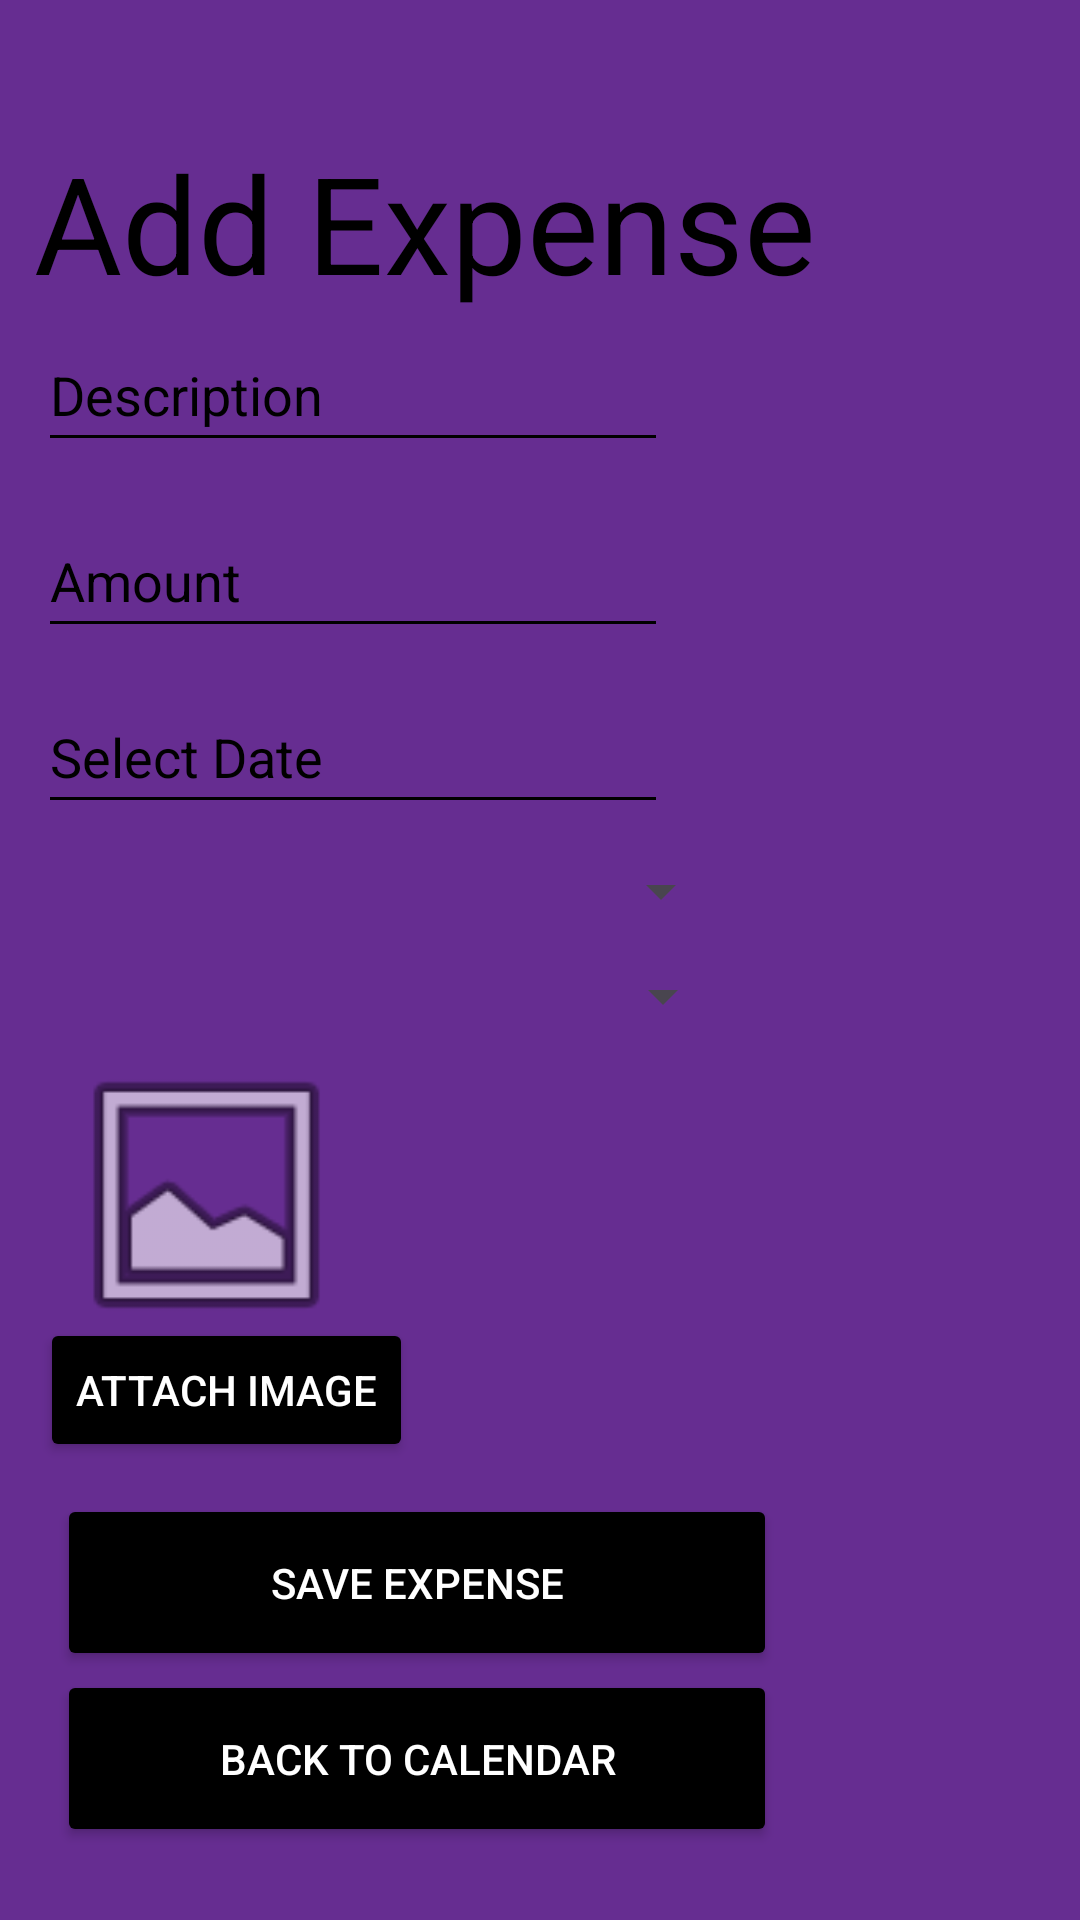

This screen was rendered from an Android layout file. Write that file and the resources it references.
<!-- AndroidManifest.xml: application theme Theme.CashRoyale -->
<!-- res/layout/activity_add_expense.xml -->
<?xml version="1.0" encoding="utf-8"?>
<androidx.constraintlayout.widget.ConstraintLayout xmlns:android="http://schemas.android.com/apk/res/android"
    xmlns:app="http://schemas.android.com/apk/res-auto"
    xmlns:tools="http://schemas.android.com/tools"
    android:id="@+id/main"
    android:layout_width="match_parent"
    android:layout_height="match_parent"
    android:background="@color/rokuPurple"
    tools:context=".fragments.AddExpense">

    <Button
        android:id="@+id/btnCalendar"
        android:layout_width="240dp"
        android:layout_height="59dp"
        android:backgroundTint="@color/black"
        android:text="Back to Calendar"
        android:textColor="@color/white"
        app:layout_constraintBottom_toBottomOf="parent"
        app:layout_constraintEnd_toEndOf="parent"
        app:layout_constraintHorizontal_bias="0.157"
        app:layout_constraintStart_toStartOf="parent"
        app:layout_constraintTop_toTopOf="parent"
        app:layout_constraintVertical_bias="0.958" />

    <Button
        android:id="@+id/btnSave"
        android:layout_width="240dp"
        android:layout_height="59dp"
        android:text="Save Expense"
        app:layout_constraintBottom_toBottomOf="parent"
        app:layout_constraintEnd_toEndOf="parent"
        app:layout_constraintHorizontal_bias="0.157"
        app:layout_constraintStart_toStartOf="parent"
        app:layout_constraintTop_toTopOf="parent"
        android:backgroundTint="@color/black"
        android:textColor="@color/white"
        app:layout_constraintVertical_bias="0.857" />

    <Spinner
        android:id="@+id/spinCategory"
        android:layout_width="233dp"
        android:layout_height="48dp"
        app:layout_constraintBottom_toBottomOf="parent"
        app:layout_constraintEnd_toEndOf="parent"
        app:layout_constraintHorizontal_bias="0.095"
        app:layout_constraintStart_toStartOf="parent"
        app:layout_constraintTop_toTopOf="parent"
        app:layout_constraintVertical_bias="0.52" />

    <TextView
        android:id="@+id/txtAddExpense"
        android:layout_width="wrap_content"
        android:layout_height="wrap_content"
        android:text="Add Expense"
        android:textSize="45dp"
        app:layout_constraintBottom_toBottomOf="parent"
        app:layout_constraintEnd_toEndOf="parent"
        app:layout_constraintHorizontal_bias="0.113"
        app:layout_constraintStart_toStartOf="parent"
        app:layout_constraintTop_toTopOf="parent"
        android:textColor="@color/black"
        app:layout_constraintVertical_bias="0.076" />

    <EditText
        android:id="@+id/edtDescription"
        android:layout_width="wrap_content"
        android:layout_height="wrap_content"
        android:ems="10"
        android:hint="Description"
        android:inputType="text"
        android:minHeight="48dp"
        app:layout_constraintBottom_toBottomOf="parent"
        app:layout_constraintEnd_toEndOf="parent"
        app:layout_constraintHorizontal_bias="0.084"
        app:layout_constraintStart_toStartOf="parent"
        app:layout_constraintTop_toTopOf="parent"
        android:textColorHint="@color/black"
        android:backgroundTint="@color/black"
        app:layout_constraintVertical_bias="0.179" />

    <EditText
        android:id="@+id/edtAmount"
        android:layout_width="wrap_content"
        android:layout_height="wrap_content"
        android:ems="10"
        android:hint="Amount"
        android:inputType="number"
        android:minHeight="48dp"
        app:layout_constraintBottom_toBottomOf="parent"
        app:layout_constraintEnd_toEndOf="parent"
        app:layout_constraintHorizontal_bias="0.084"
        app:layout_constraintStart_toStartOf="parent"
        app:layout_constraintTop_toTopOf="parent"
        android:textColorHint="@color/black"
        android:backgroundTint="@color/black"
        app:layout_constraintVertical_bias="0.284" />

    <EditText
        android:id="@+id/edtDate"
        android:layout_width="wrap_content"
        android:layout_height="wrap_content"
        android:clickable="true"
        android:ems="10"
        android:focusable="false"
        android:hint="Select Date"
        android:inputType="text"
        android:minHeight="48dp"
        app:layout_constraintBottom_toBottomOf="parent"
        app:layout_constraintEnd_toEndOf="parent"
        app:layout_constraintHorizontal_bias="0.084"
        app:layout_constraintStart_toStartOf="parent"
        app:layout_constraintTop_toTopOf="parent"
        android:textColorHint="@color/black"
        android:backgroundTint="@color/black"
        app:layout_constraintVertical_bias="0.383" />

    <Spinner
        android:id="@+id/spinPayment"
        android:layout_width="233dp"
        android:layout_height="48dp"
        app:layout_constraintBottom_toBottomOf="parent"
        app:layout_constraintEnd_toEndOf="parent"
        app:layout_constraintHorizontal_bias="0.089"
        app:layout_constraintStart_toStartOf="parent"
        app:layout_constraintTop_toTopOf="parent"
        app:layout_constraintVertical_bias="0.461" />

    <ImageView
        android:id="@+id/imageView"
        android:layout_width="111dp"
        android:layout_height="100dp"
        app:layout_constraintBottom_toBottomOf="parent"
        app:layout_constraintEnd_toEndOf="parent"
        app:layout_constraintHorizontal_bias="0.053"
        app:layout_constraintStart_toStartOf="parent"
        app:layout_constraintTop_toTopOf="parent"
        app:layout_constraintVertical_bias="0.645"
        app:srcCompat="@android:drawable/ic_menu_gallery" />

    <Button
        android:id="@+id/btnPickImage"
        android:layout_width="wrap_content"
        android:layout_height="wrap_content"
        android:text="Attach Image"
        app:layout_constraintBottom_toBottomOf="parent"
        app:layout_constraintEnd_toEndOf="parent"
        app:layout_constraintHorizontal_bias="0.057"
        app:layout_constraintStart_toStartOf="parent"
        app:layout_constraintTop_toTopOf="parent"
        android:backgroundTint="@color/black"
        android:textColor="@color/white"
        app:layout_constraintVertical_bias="0.742" />
</androidx.constraintlayout.widget.ConstraintLayout>
<!-- resources referenced by this layout -->
<resources>
  <color name="black">#FF000000</color>
  <color name="rokuPurple">#662d91</color>
  <color name="white">#FFFFFFFF</color>
  <style name="Theme.CashRoyale" parent="Base.Theme.CashRoyale" />
  <style name="Base.Theme.CashRoyale" parent="Theme.Material3.DayNight.NoActionBar">
          
          
      </style>
</resources>
